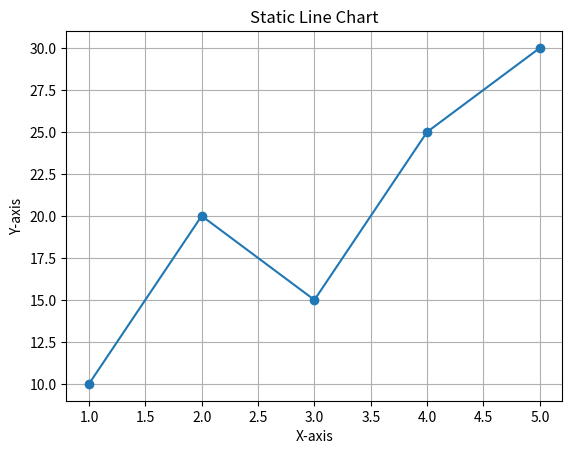

Python code for this plot:
import matplotlib.pyplot as plt


x = [1, 2, 3, 4, 5]
y = [10, 20, 15, 25, 30]


plt.plot(x, y, marker='o')


plt.xlabel("X-axis")
plt.ylabel("Y-axis")
plt.title("Static Line Chart")


plt.grid(True)


plt.show()